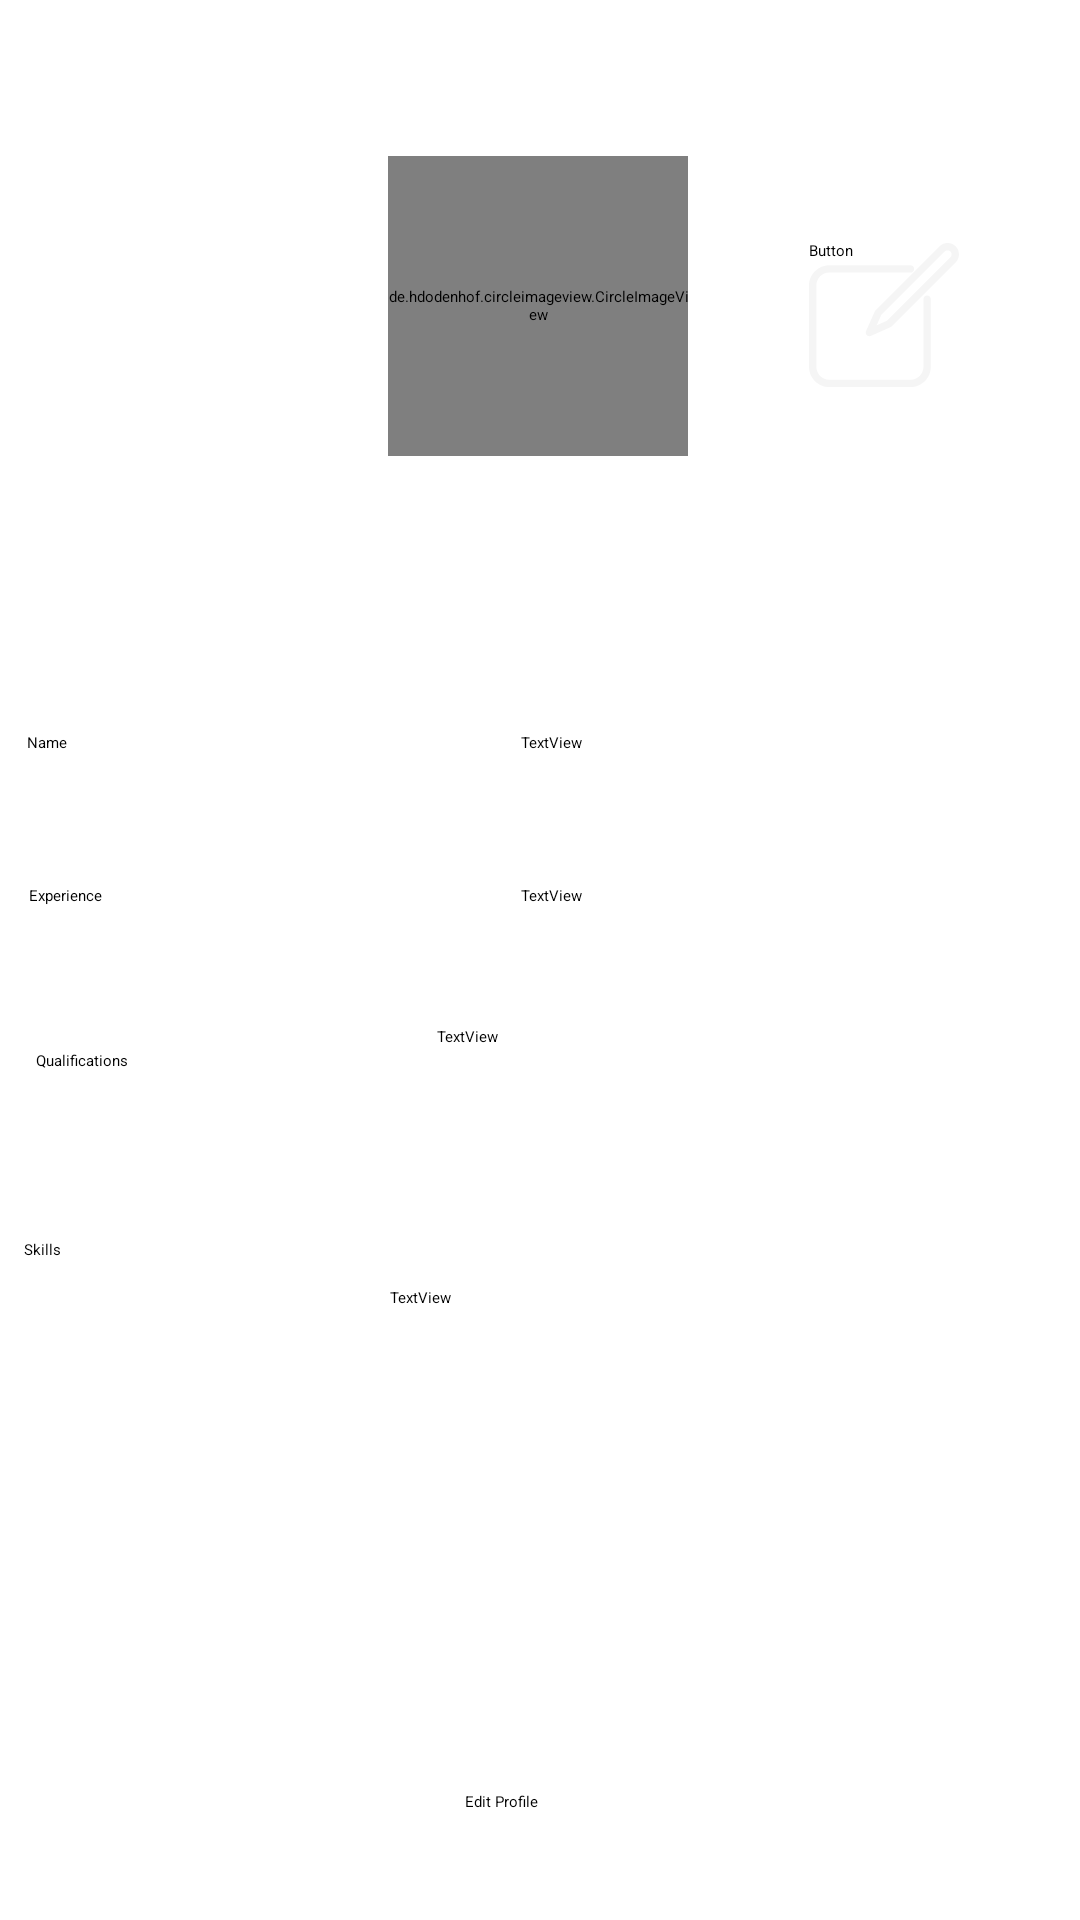

Android layout source for this screen:
<!-- AndroidManifest.xml: application theme Theme.WorkHive -->
<!-- res/layout/fragment_profile_employee.xml -->
<?xml version="1.0" encoding="utf-8"?>
<androidx.constraintlayout.widget.ConstraintLayout xmlns:android="http://schemas.android.com/apk/res/android"
    xmlns:app="http://schemas.android.com/apk/res-auto"
    xmlns:tools="http://schemas.android.com/tools"
    android:layout_width="match_parent"
    android:layout_height="match_parent"
    tools:context=".UserDashboard.Fragments.ProfileFragment">

    <de.hdodenhof.circleimageview.CircleImageView
        android:id="@+id/userPhoto"
        android:layout_width="100dp"
        android:layout_height="100dp"
        android:layout_marginTop="52dp"
        app:layout_constraintEnd_toEndOf="parent"
        app:layout_constraintHorizontal_bias="0.498"
        app:layout_constraintStart_toStartOf="parent"
        app:layout_constraintTop_toTopOf="parent" />

    <Button
        android:id="@+id/editUserImage"
        android:layout_width="50dp"
        android:layout_height="50dp"
        android:layout_marginTop="80dp"
        android:background="@drawable/edit_icon"
        android:backgroundTint="@color/backgroundColor"
        android:text="Button"
        app:cornerRadius="0dp"
        app:layout_constraintEnd_toEndOf="parent"
        app:layout_constraintHorizontal_bias="0.5"
        app:layout_constraintStart_toEndOf="@+id/userPhoto"
        app:layout_constraintTop_toTopOf="parent" />

    <TextView
        android:id="@+id/textViewName"
        android:layout_width="wrap_content"
        android:layout_height="wrap_content"
        android:layout_marginTop="92dp"
        android:text="TextView"
        app:layout_constraintEnd_toEndOf="parent"
        app:layout_constraintHorizontal_bias="0.512"
        app:layout_constraintStart_toStartOf="parent"
        app:layout_constraintTop_toBottomOf="@+id/userPhoto" />

    <TextView
        android:id="@+id/textView8"
        android:layout_width="wrap_content"
        android:layout_height="wrap_content"
        android:layout_marginTop="92dp"
        android:text="Name"
        app:layout_constraintEnd_toEndOf="parent"
        app:layout_constraintHorizontal_bias="0.026"
        app:layout_constraintStart_toStartOf="parent"
        app:layout_constraintTop_toBottomOf="@+id/userPhoto" />

    <TextView
        android:id="@+id/textViewExperience"
        android:layout_width="wrap_content"
        android:layout_height="wrap_content"
        android:layout_marginTop="44dp"
        android:text="TextView"
        app:layout_constraintEnd_toEndOf="parent"
        app:layout_constraintHorizontal_bias="0.512"
        app:layout_constraintStart_toStartOf="parent"
        app:layout_constraintTop_toBottomOf="@+id/textViewName" />

    <TextView
        android:id="@+id/textView9"
        android:layout_width="wrap_content"
        android:layout_height="wrap_content"
        android:layout_marginTop="44dp"
        android:text="Experience"
        app:layout_constraintEnd_toEndOf="parent"
        app:layout_constraintHorizontal_bias="0.029"
        app:layout_constraintStart_toStartOf="parent"
        app:layout_constraintTop_toBottomOf="@+id/textView8" />

    <TextView
        android:id="@+id/textViewQualifications"
        android:layout_width="150dp"
        android:layout_height="67dp"
        android:layout_marginTop="40dp"
        android:text="TextView"
        app:layout_constraintEnd_toEndOf="parent"
        app:layout_constraintHorizontal_bias="0.693"
        app:layout_constraintStart_toStartOf="parent"
        app:layout_constraintTop_toBottomOf="@+id/textViewExperience" />

    <TextView
        android:id="@+id/textView10"
        android:layout_width="wrap_content"
        android:layout_height="wrap_content"
        android:layout_marginTop="48dp"
        android:text="Qualifications"
        app:layout_constraintEnd_toStartOf="@+id/textViewQualifications"
        app:layout_constraintHorizontal_bias="0.104"
        app:layout_constraintStart_toStartOf="parent"
        app:layout_constraintTop_toBottomOf="@+id/textView9" />

    <TextView
        android:id="@+id/textView11"
        android:layout_width="wrap_content"
        android:layout_height="wrap_content"
        android:layout_marginTop="56dp"
        android:text="Skills"
        app:layout_constraintEnd_toStartOf="@+id/textViewSkills"
        app:layout_constraintHorizontal_bias="0.067"
        app:layout_constraintStart_toStartOf="parent"
        app:layout_constraintTop_toBottomOf="@+id/textView10" />

    <TextView
        android:id="@+id/textViewSkills"
        android:layout_width="166dp"
        android:layout_height="156dp"
        android:layout_marginTop="20dp"
        android:layout_marginEnd="64dp"
        android:text="TextView"
        app:layout_constraintEnd_toEndOf="parent"
        app:layout_constraintTop_toBottomOf="@+id/textViewQualifications" />

    <Button
        android:id="@+id/editProfile"
        android:layout_width="wrap_content"
        android:layout_height="wrap_content"
        android:layout_marginBottom="36dp"
        android:text="Edit Profile"
        app:layout_constraintBottom_toBottomOf="parent"
        app:layout_constraintEnd_toEndOf="parent"
        app:layout_constraintHorizontal_bias="0.462"
        app:layout_constraintStart_toStartOf="parent" />


</androidx.constraintlayout.widget.ConstraintLayout>
<!-- resources referenced by this layout -->
<resources>
  <color name="backgroundColor">#F5F5F5</color>
  <!-- drawable edit_icon (drawable) -->
  <vector xmlns:android="http://schemas.android.com/apk/res/android" android:alpha="0.95" android:height="25dp" android:viewportHeight="494.94" android:viewportWidth="494.94" android:width="25dp">
        
      <path android:fillColor="#000000" android:pathData="M389.84,182.85c-6.74,0 -12.21,5.47 -12.21,12.21v222.97c0,23.56 -19.17,42.74 -42.74,42.74H67.16c-23.56,0 -42.74,-19.17 -42.74,-42.74V150.29c0,-23.56 19.17,-42.74 42.74,-42.74h267.74c6.74,0 12.21,-5.47 12.21,-12.21s-5.47,-12.21 -12.21,-12.21H67.16C30.13,83.13 0,113.25 0,150.29v267.74c0,37.03 30.13,67.15 67.16,67.15h267.74c37.03,0 67.16,-30.13 67.16,-67.15V195.06C402.05,188.32 396.59,182.85 389.84,182.85z"/>
        
      <path android:fillColor="#000000" android:pathData="M483.88,20.79c-14.72,-14.72 -38.67,-14.71 -53.38,0L221.35,229.94c-0.28,0.28 -3.43,3.56 -4.25,5.4l-28.96,65.07c-2.06,4.62 -1.06,10.03 2.52,13.6c2.34,2.34 5.46,3.58 8.64,3.58c1.67,0 3.36,-0.35 4.96,-1.06l65.07,-28.96c1.83,-0.81 5.11,-3.97 5.4,-4.25L483.88,74.17c7.13,-7.13 11.06,-16.61 11.06,-26.69C494.94,37.4 491.01,27.92 483.88,20.79zM466.61,56.9L257.46,266.05c-0.04,0.04 -0.05,0.08 -0.09,0.11l-33.99,15.13L238.51,247.3c0.03,-0.04 0.07,-0.05 0.11,-0.09L447.77,38.06c5.04,-5.04 13.82,-5.03 18.85,0c2.52,2.51 3.9,5.86 3.9,9.41C470.52,51.04 469.13,54.38 466.61,56.9z"/>
      
  </vector>
</resources>
